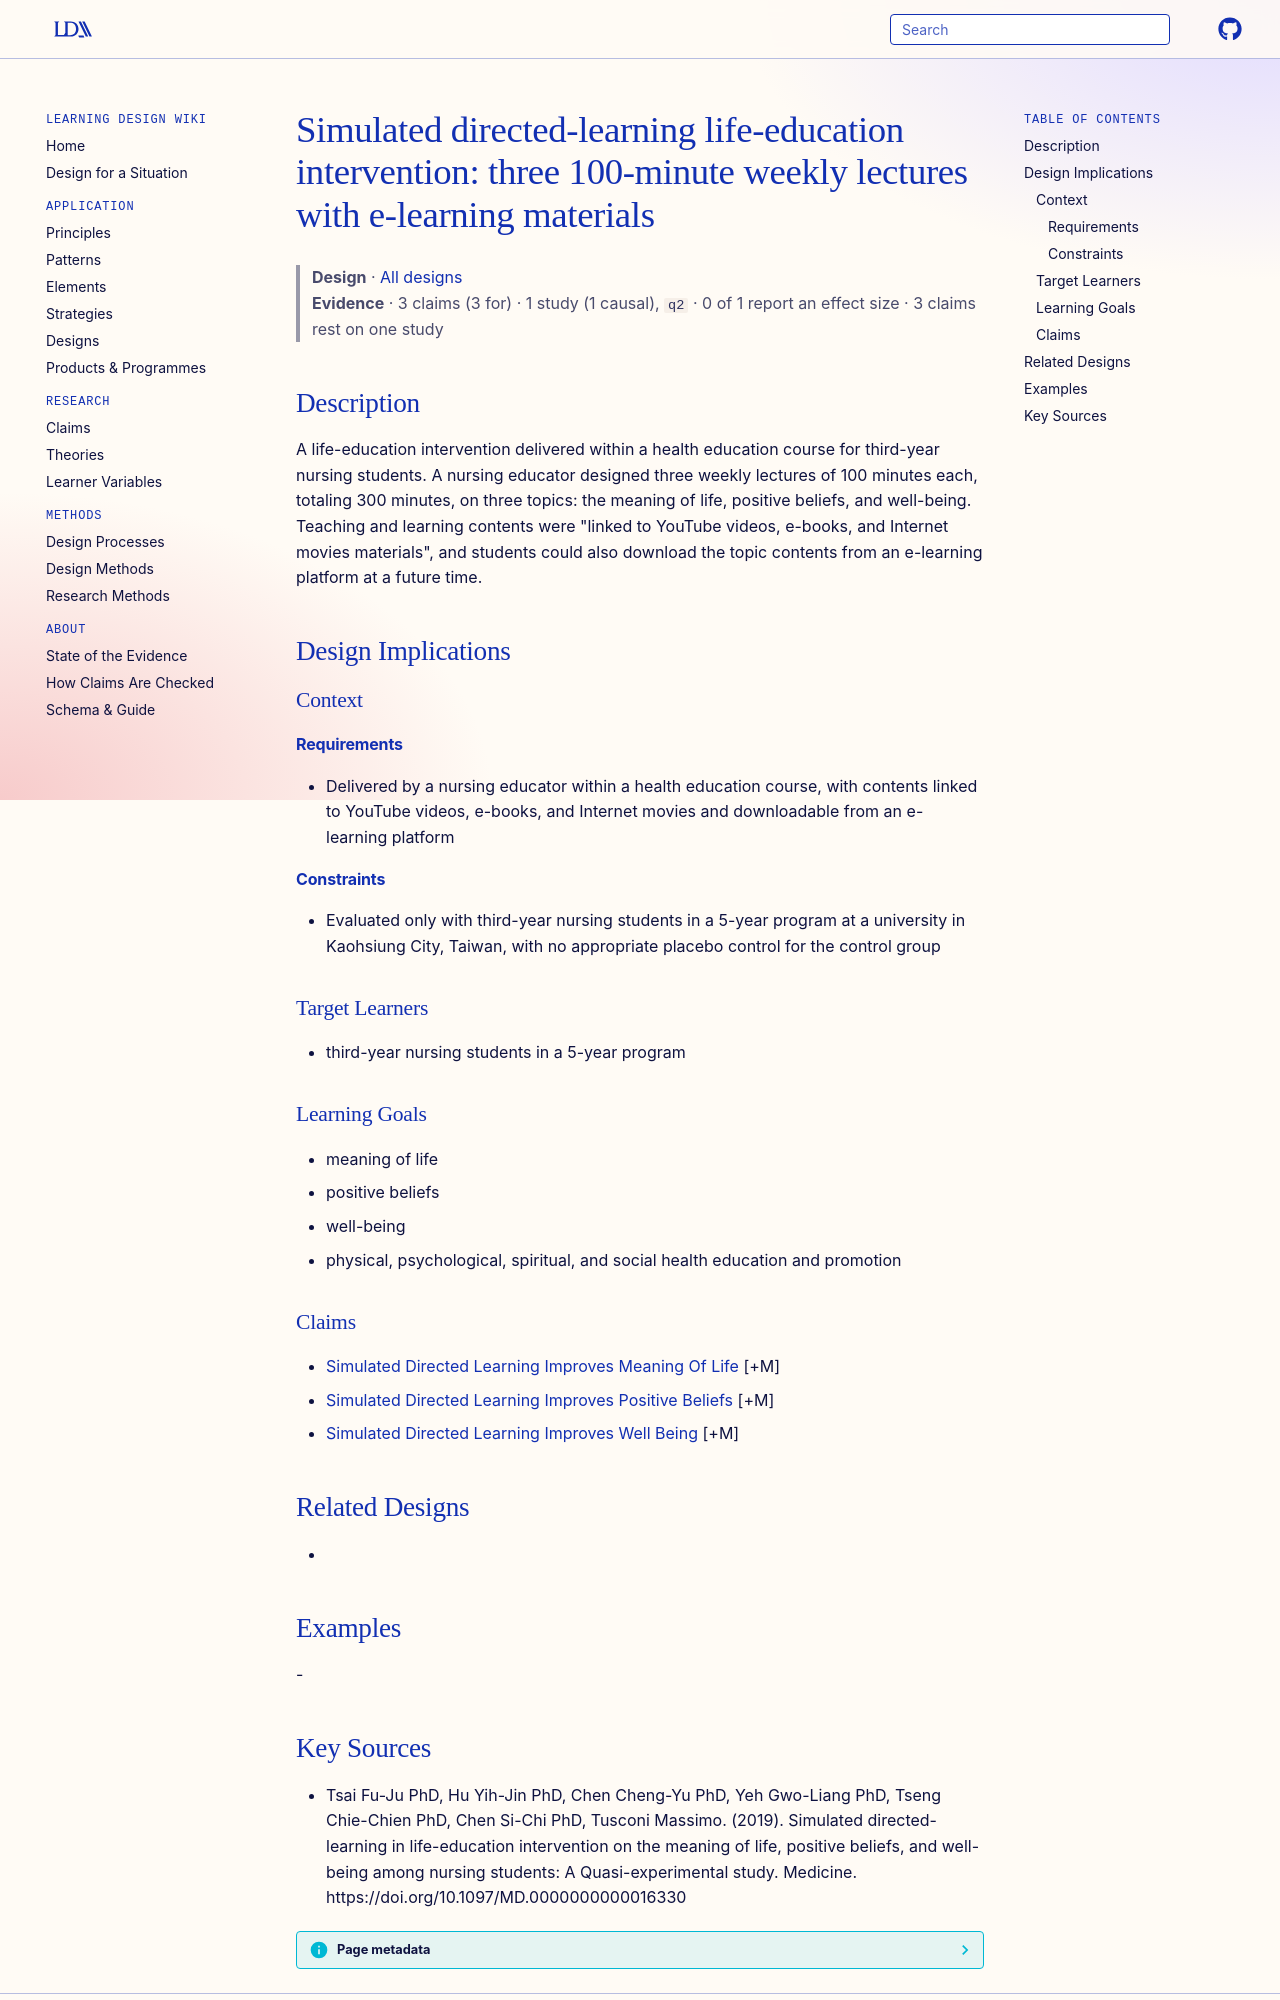

repository: Learning-Design-Alliance/learning-wiki · page: designs/simulated-directed-learning-life-education-intervention/index.html · generator: mkdocs

---
type: design
id: simulated-directed-learning-life-education-intervention
title: "Simulated directed-learning life-education intervention: three 100-minute weekly lectures with e-learning materials"
description: A life-education intervention delivered within a health education course for third-year nursing students.
status: review
generated:
  by: "process:settle-candidates"
  at: 2026-11-09
sources:
  - id: tsai-fu-ju-phd-2019
    resource: "https://doi.org/10.1097/MD.0000000000016330"
    title: "Tsai Fu-Ju PhD, Hu Yih-Jin PhD, Chen Cheng-Yu PhD, Yeh Gwo-Liang PhD, Tseng Chie-Chien PhD, Chen Si-Chi PhD, Tusconi Massimo. (2019). Simulated directed-learning in life-education intervention on the meaning of life, positive beliefs, and well-being among nursing students: A Quasi-experimental study. Medicine. https://doi.org/10.1097/MD.0000000000016330"
    author: Tsai Fu-Ju PhD, Hu Yih-Jin PhD, Chen Cheng-Yu PhD, Yeh Gwo-Liang PhD, Tseng Chie-Chien PhD, Chen Si-Chi PhD, Tusconi Massimo
---

# Simulated directed-learning life-education intervention: three 100-minute weekly lectures with e-learning materials

> **Design** · [All designs](index.md)
> **Evidence** · 3 claims (3 for) · 1 study (1 causal), `q2` · 0 of 1 report an effect size · 3 claims rest on one study

## Description
A life-education intervention delivered within a health education course for third-year nursing students. A nursing educator designed three weekly lectures of 100 minutes each, totaling 300 minutes, on three topics: the meaning of life, positive beliefs, and well-being. Teaching and learning contents were "linked to YouTube videos, e-books, and Internet movies materials", and students could also download the topic contents from an e-learning platform at a future time.

## Design Implications

### Context
#### Requirements
- Delivered by a nursing educator within a health education course, with contents linked to YouTube videos, e-books, and Internet movies and downloadable from an e-learning platform
#### Constraints
- Evaluated only with third-year nursing students in a 5-year program at a university in Kaohsiung City, Taiwan, with no appropriate placebo control for the control group

### Target Learners
- third-year nursing students in a 5-year program

### Learning Goals
- meaning of life
- positive beliefs
- well-being
- physical, psychological, spiritual, and social health education and promotion

### Claims
- [Simulated Directed Learning Improves Meaning Of Life](../claims/simulated-directed-learning-improves-meaning-of-life.md) [+M]
- [Simulated Directed Learning Improves Positive Beliefs](../claims/simulated-directed-learning-improves-positive-beliefs.md) [+M]
- [Simulated Directed Learning Improves Well Being](../claims/simulated-directed-learning-improves-well-being.md) [+M]

## Related Designs
- 

## Examples
-
